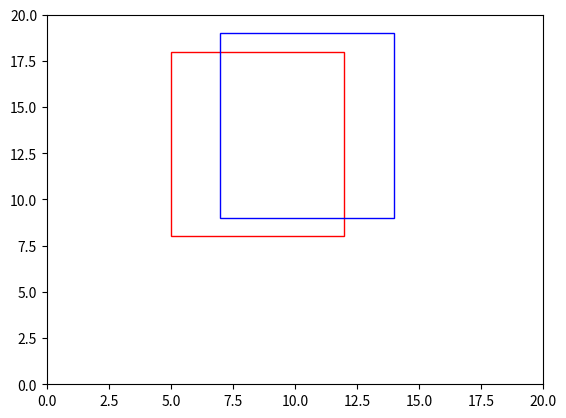

The matplotlib source for this figure:

from matplotlib import pyplot as plt
from matplotlib.patches import Rectangle

def translate_rectangle(P, T):
    # Create a figure and a set of subplots
    fig, ax = plt.subplots()

    # Original rectangle
    # Rectangle((xmin, ymin), width, height)
    original_rectangle = Rectangle((P[0][0], P[0][1]), P[1][0] - P[0][0], P[1][1] - P[0][1], fill=None, edgecolor='r')
    ax.add_patch(original_rectangle)

    # Calculating translated coordinates

    P[0][0] += T[0]
    P[0][1] += T[1]
    P[1][0] += T[0]
    P[1][1] += T[1]

    # Translated rectangle
    translated_rectangle = Rectangle((P[0][0], P[0][1]), P[1][0] - P[0][0], P[1][1] - P[0][1], fill=None, edgecolor='b')
    ax.add_patch(translated_rectangle)

    # Set limits for x and y axis
    ax.set_xlim([0, 20])
    ax.set_ylim([0, 20])

    plt.show()

if __name__ == "__main__":
    # set cordinates
    P = [[5, 8], [12, 18]]
    # Translation factor
    T = [2, 1]
    translate_rectangle(P, T)
